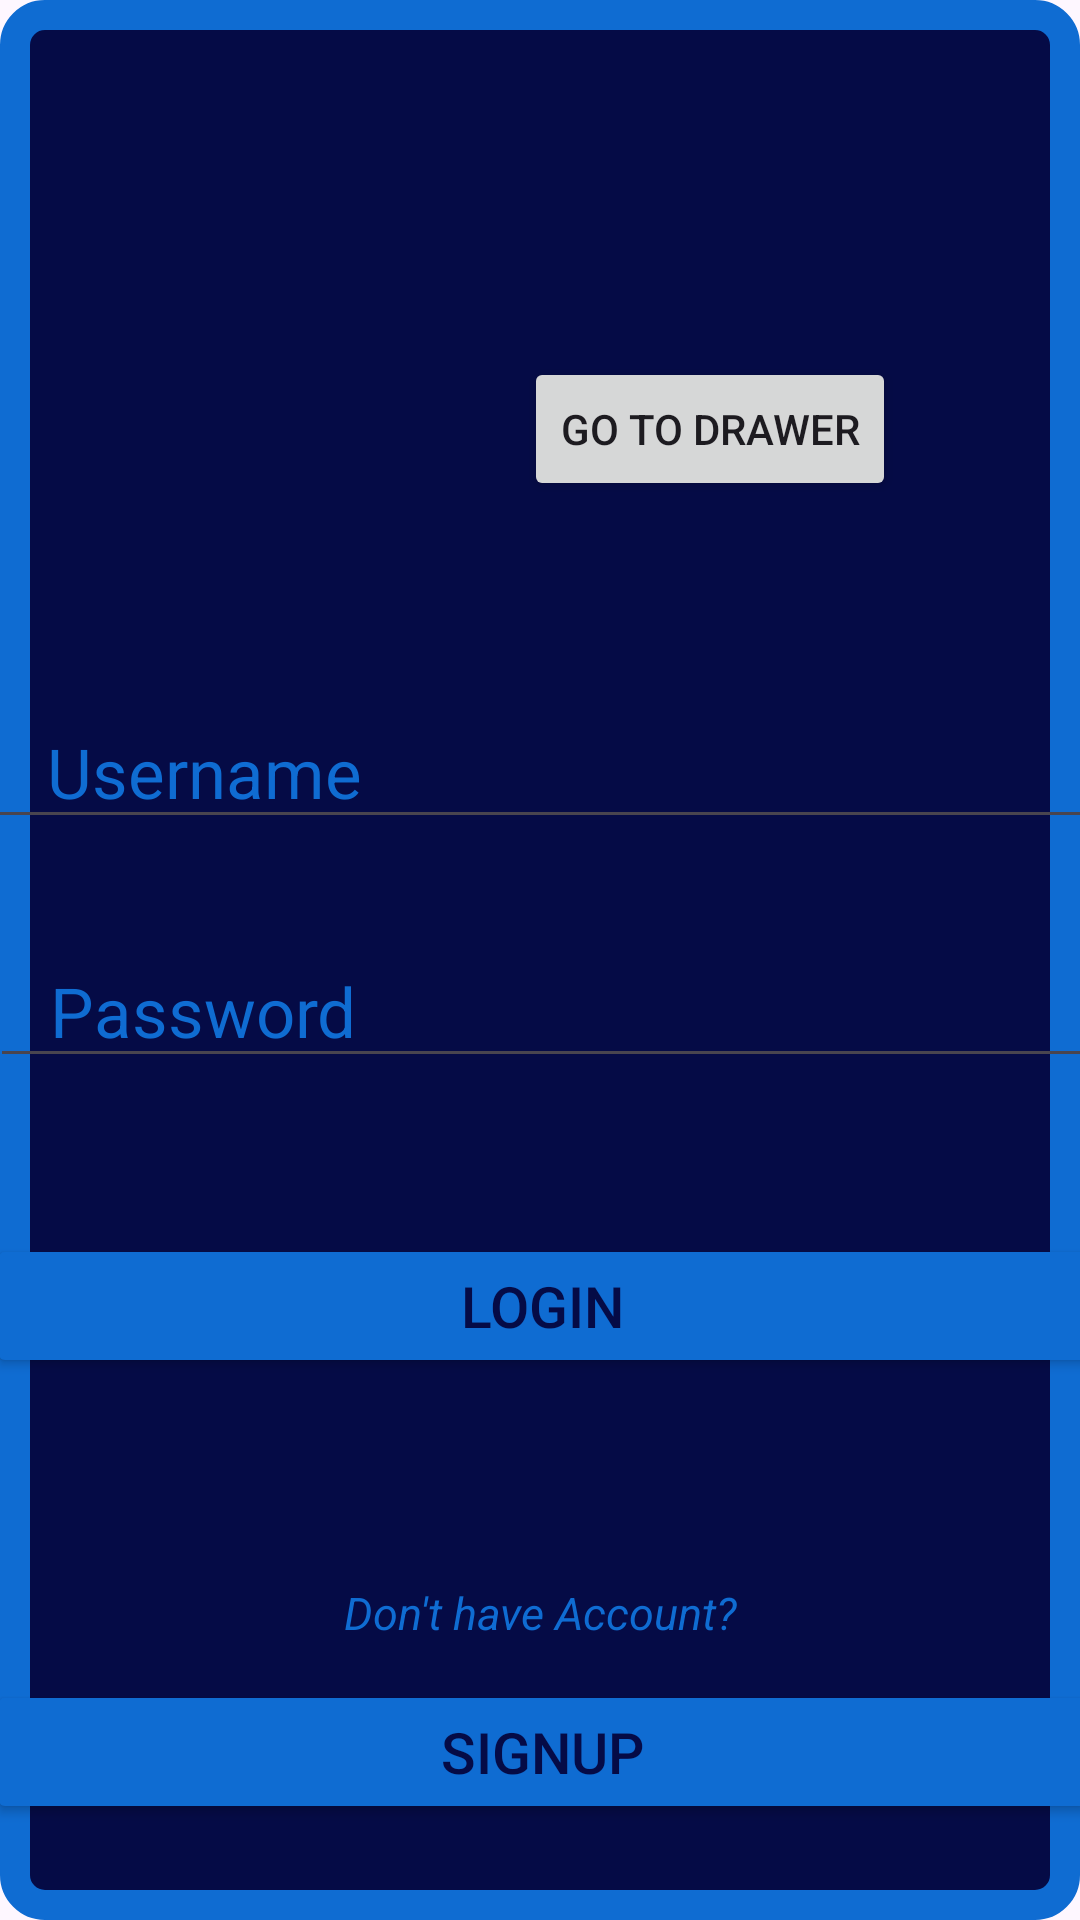

This screen was rendered from an Android layout file. Write that file and the resources it references.
<!-- AndroidManifest.xml: application theme Theme.TutorialApp.NoActionBar -->
<!-- res/layout/fragment_login.xml -->
<?xml version="1.0" encoding="utf-8"?>
<FrameLayout xmlns:android="http://schemas.android.com/apk/res/android"
    xmlns:app="http://schemas.android.com/apk/res-auto"
    xmlns:tools="http://schemas.android.com/tools"
    android:layout_width="match_parent"
    android:layout_height="match_parent"
    android:background="@drawable/shapethem"
    tools:context=".Fragments.LoginFragment">

    <androidx.constraintlayout.widget.ConstraintLayout
        android:layout_width="match_parent"
        android:layout_height="match_parent">

        <com.google.android.material.textfield.TextInputLayout
            android:id="@+id/mtusernamelayout"
            android:layout_width="match_parent"
            android:layout_height="wrap_content"
            android:layout_marginBottom="136dp"
            app:layout_constraintBottom_toTopOf="@+id/mtusername"
            app:layout_constraintEnd_toEndOf="parent"
            app:layout_constraintStart_toStartOf="parent"
            app:layout_constraintTop_toTopOf="parent">

        </com.google.android.material.textfield.TextInputLayout>

        <com.google.android.material.textfield.TextInputEditText
            android:id="@+id/mtusername"
            android:layout_width="370dp"
            android:layout_height="wrap_content"
            android:layout_gravity="center"
            android:layout_marginTop="232dp"
            android:hint="@string/username"
            android:paddingStart="20dp"
            android:textColorHint="@color/lightblue"
            android:textSize="23sp"
            app:layout_constraintEnd_toEndOf="parent"
            app:layout_constraintHorizontal_bias="0.487"
            app:layout_constraintStart_toStartOf="parent"
            app:layout_constraintTop_toTopOf="parent" />

        <com.google.android.material.textfield.TextInputLayout
            android:id="@+id/mtpasswordlayout"
            android:layout_width="match_parent"
            android:layout_height="wrap_content"
            android:layout_marginBottom="136dp"
            app:layout_constraintBottom_toTopOf="@+id/mtpassword"
            app:layout_constraintEnd_toEndOf="parent"
            app:layout_constraintStart_toStartOf="parent"
            app:layout_constraintTop_toTopOf="parent">

        </com.google.android.material.textfield.TextInputLayout>

        <com.google.android.material.textfield.TextInputEditText
            android:id="@+id/mtpassword"
            android:layout_width="370dp"
            android:layout_height="wrap_content"
            android:layout_gravity="center"
            android:layout_marginTop="32dp"
            android:hint="@string/password"
            android:paddingStart="20dp"
            android:textColorHint="@color/lightblue"
            android:textSize="23sp"
            app:layout_constraintEnd_toEndOf="parent"
            app:layout_constraintHorizontal_bias="0.39"
            app:layout_constraintStart_toStartOf="parent"
            app:layout_constraintTop_toBottomOf="@+id/mtusername" />

        <Button
            android:id="@+id/btnlogin"
            android:layout_width="370dp"
            android:layout_height="wrap_content"
            android:layout_marginTop="52dp"
            android:backgroundTint="@color/lightblue"
            android:text="@string/login"
            android:textSize="19sp"
            android:textColor="@color/darkblue"
            app:layout_constraintEnd_toEndOf="parent"
            app:layout_constraintHorizontal_bias="0.487"
            app:layout_constraintStart_toStartOf="parent"
            app:layout_constraintTop_toBottomOf="@+id/mtpassword" />

        <TextView
            android:id="@+id/textView4"
            android:layout_width="wrap_content"
            android:layout_height="wrap_content"
            android:layout_marginTop="68dp"
            android:gravity="center"
            android:text="@string/don_t_have_account"
            android:textColor="@color/lightblue"
            android:textSize="15sp"
            android:textStyle="italic"
            app:layout_constraintEnd_toEndOf="parent"
            app:layout_constraintStart_toStartOf="parent"
            app:layout_constraintTop_toBottomOf="@+id/btnlogin" />

        <Button
            android:id="@+id/btnsignup"
            android:layout_width="370dp"
            android:layout_height="wrap_content"
            android:gravity="center"
            android:backgroundTint="@color/lightblue"
            android:text="@string/signup"
            android:textSize="19sp"
            android:textColor="@color/darkblue"
            app:layout_constraintBottom_toBottomOf="parent"
            app:layout_constraintEnd_toEndOf="parent"
            app:layout_constraintHorizontal_bias="0.498"
            app:layout_constraintStart_toStartOf="parent"
            app:layout_constraintTop_toBottomOf="@+id/textView4"
            app:layout_constraintVertical_bias="0.275" />

        <Button
            android:id="@+id/button"
            android:layout_width="wrap_content"
            android:layout_height="wrap_content"
            android:text="Go to Drawer"
            app:layout_constraintBottom_toTopOf="@+id/mtusername"
            app:layout_constraintEnd_toEndOf="parent"
            app:layout_constraintHorizontal_bias="0.74"
            app:layout_constraintStart_toStartOf="parent"
            app:layout_constraintTop_toTopOf="parent"
            app:layout_constraintVertical_bias="0.646" />

    </androidx.constraintlayout.widget.ConstraintLayout>

</FrameLayout>
<!-- resources referenced by this layout -->
<resources>
  <color name="darkblue">#050B46</color>
  <color name="lightblue">#0F6CD2</color>
  <!-- drawable shapethem (drawable) -->
  <?xml version="1.0" encoding="utf-8"?>
  <shape xmlns:android="http://schemas.android.com/apk/res/android">
  
      <solid android:color="@color/darkblue"/>
      <stroke android:width="10dp" android:color="@color/lightblue"/>
      <corners android:radius="10dp" />
  
      <size android:width="300dp" android:height="500dp"/>
  </shape>
  <string name="don_t_have_account">Don\'t have Account?</string>
  <string name="login">Login</string>
  <string name="password">Password</string>
  <string name="signup">SignUp</string>
  <string name="username">Username</string>
  <style name="Theme.TutorialApp.NoActionBar">
          <item name="windowActionBar">false</item>
          <item name="windowNoTitle">true</item>
      </style>
</resources>
